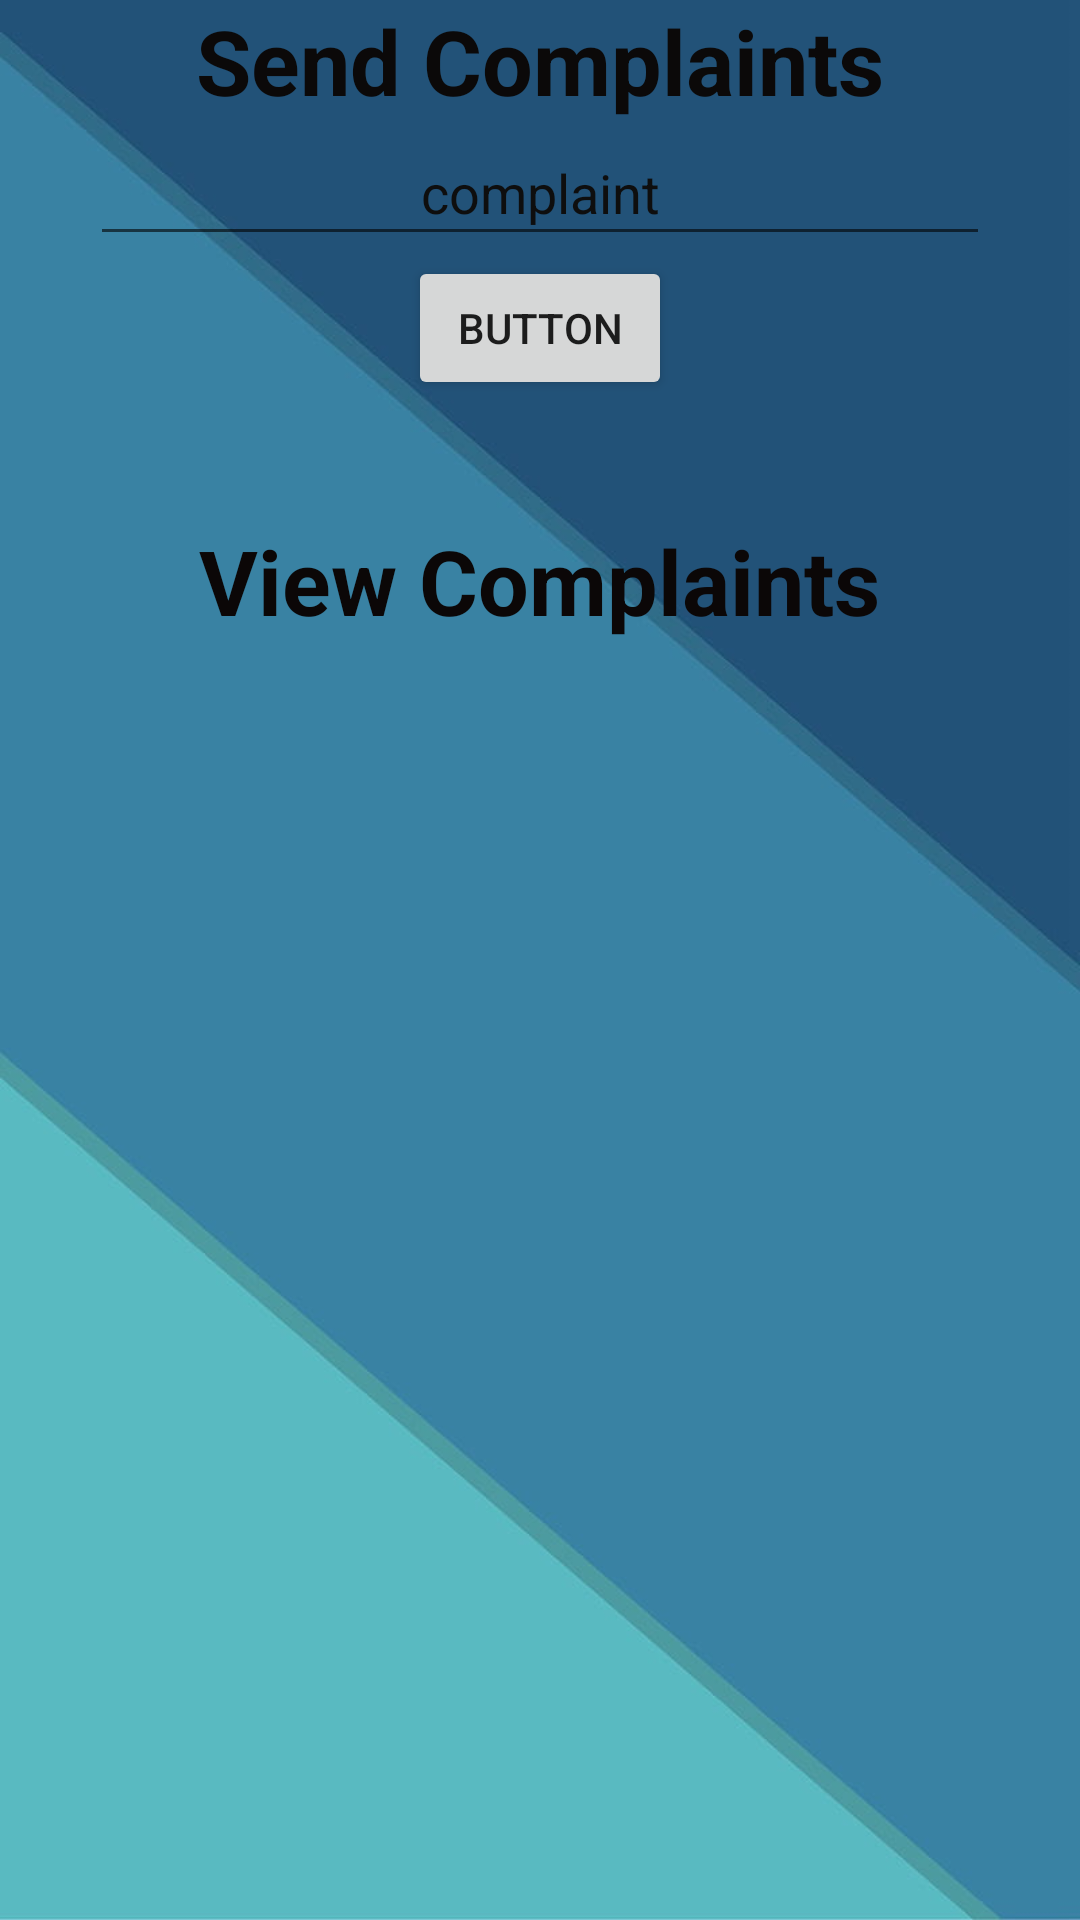

Produce the Android XML layout that renders to this screen, including the resource entries it uses.
<!-- AndroidManifest.xml: application theme Theme.VideoRetrival -->
<!-- res/layout/activity_sendcomplaint.xml -->
<?xml version="1.0" encoding="utf-8"?>
<LinearLayout xmlns:android="http://schemas.android.com/apk/res/android"
    xmlns:app="http://schemas.android.com/apk/res-auto"
    xmlns:tools="http://schemas.android.com/tools"
    android:layout_width="match_parent"
    android:layout_height="match_parent"
    android:gravity="center"
    android:background="@drawable/background"
    android:orientation="vertical"
    tools:context=".Sendcomplaint">

    <TextView
        android:id="@+id/textView7"
        android:layout_width="wrap_content"
        android:layout_height="wrap_content"
        android:gravity="center"
        android:text="Send Complaints"
        android:textColor="#0B0909"
        android:textSize="30dp"
        android:textStyle="bold"
        tools:layout_editor_absoluteX="192dp"
        tools:layout_editor_absoluteY="246dp" />

    <EditText
        android:id="@+id/complaint"
        android:layout_width="300dp"
        android:layout_height="45dp"
        android:ems="10"

        android:gravity="center"
        android:hint="complaint"
        android:inputType="textPersonName"
        android:textColor="#0E0D0D"
        android:textColorHint="#0E0E0E" />

    <Button
        android:id="@+id/button4"
        android:layout_width="wrap_content"
        android:layout_height="wrap_content"
        android:text="Button" />

    <TextView
        android:id="@+id/view"
        android:layout_width="wrap_content"
        android:layout_height="wrap_content"
        android:layout_marginTop="40dp"
        android:gravity="center"
        android:text="View Complaints"
        android:textColor="#0B0707"
        android:textSize="30dp"
        android:textStyle="bold"
        tools:layout_editor_absoluteX="192dp"
        tools:layout_editor_absoluteY="246dp" />

    <ListView
        android:id="@+id/list"
        android:layout_width="match_parent"
        android:layout_height="match_parent"
        android:layout_marginLeft="30dp" />

</LinearLayout>
<!-- resources referenced by this layout -->
<resources>
  <!-- drawable background: jpg bitmap (drawable-v24, 14080 bytes) -->
  <style name="Theme.VideoRetrival" parent="Theme.MaterialComponents.DayNight.DarkActionBar">
          
          <item name="colorPrimary">@color/purple_500</item>
          <item name="colorPrimaryVariant">@color/purple_700</item>
          <item name="colorOnPrimary">@color/white</item>
          
          <item name="colorSecondary">@color/teal_200</item>
          <item name="colorSecondaryVariant">@color/teal_700</item>
          <item name="colorOnSecondary">@color/black</item>
          
          <item name="android:statusBarColor" tools:targetApi="l">?attr/colorPrimaryVariant</item>
          
      </style>
  <color name="purple_500">#100F12</color>
  <color name="purple_700">#040209</color>
  <color name="white">#FFFFFFFF</color>
  <color name="teal_200">#FF03DAC5</color>
  <color name="teal_700">#FF018786</color>
  <color name="black">#FF000000</color>
</resources>
